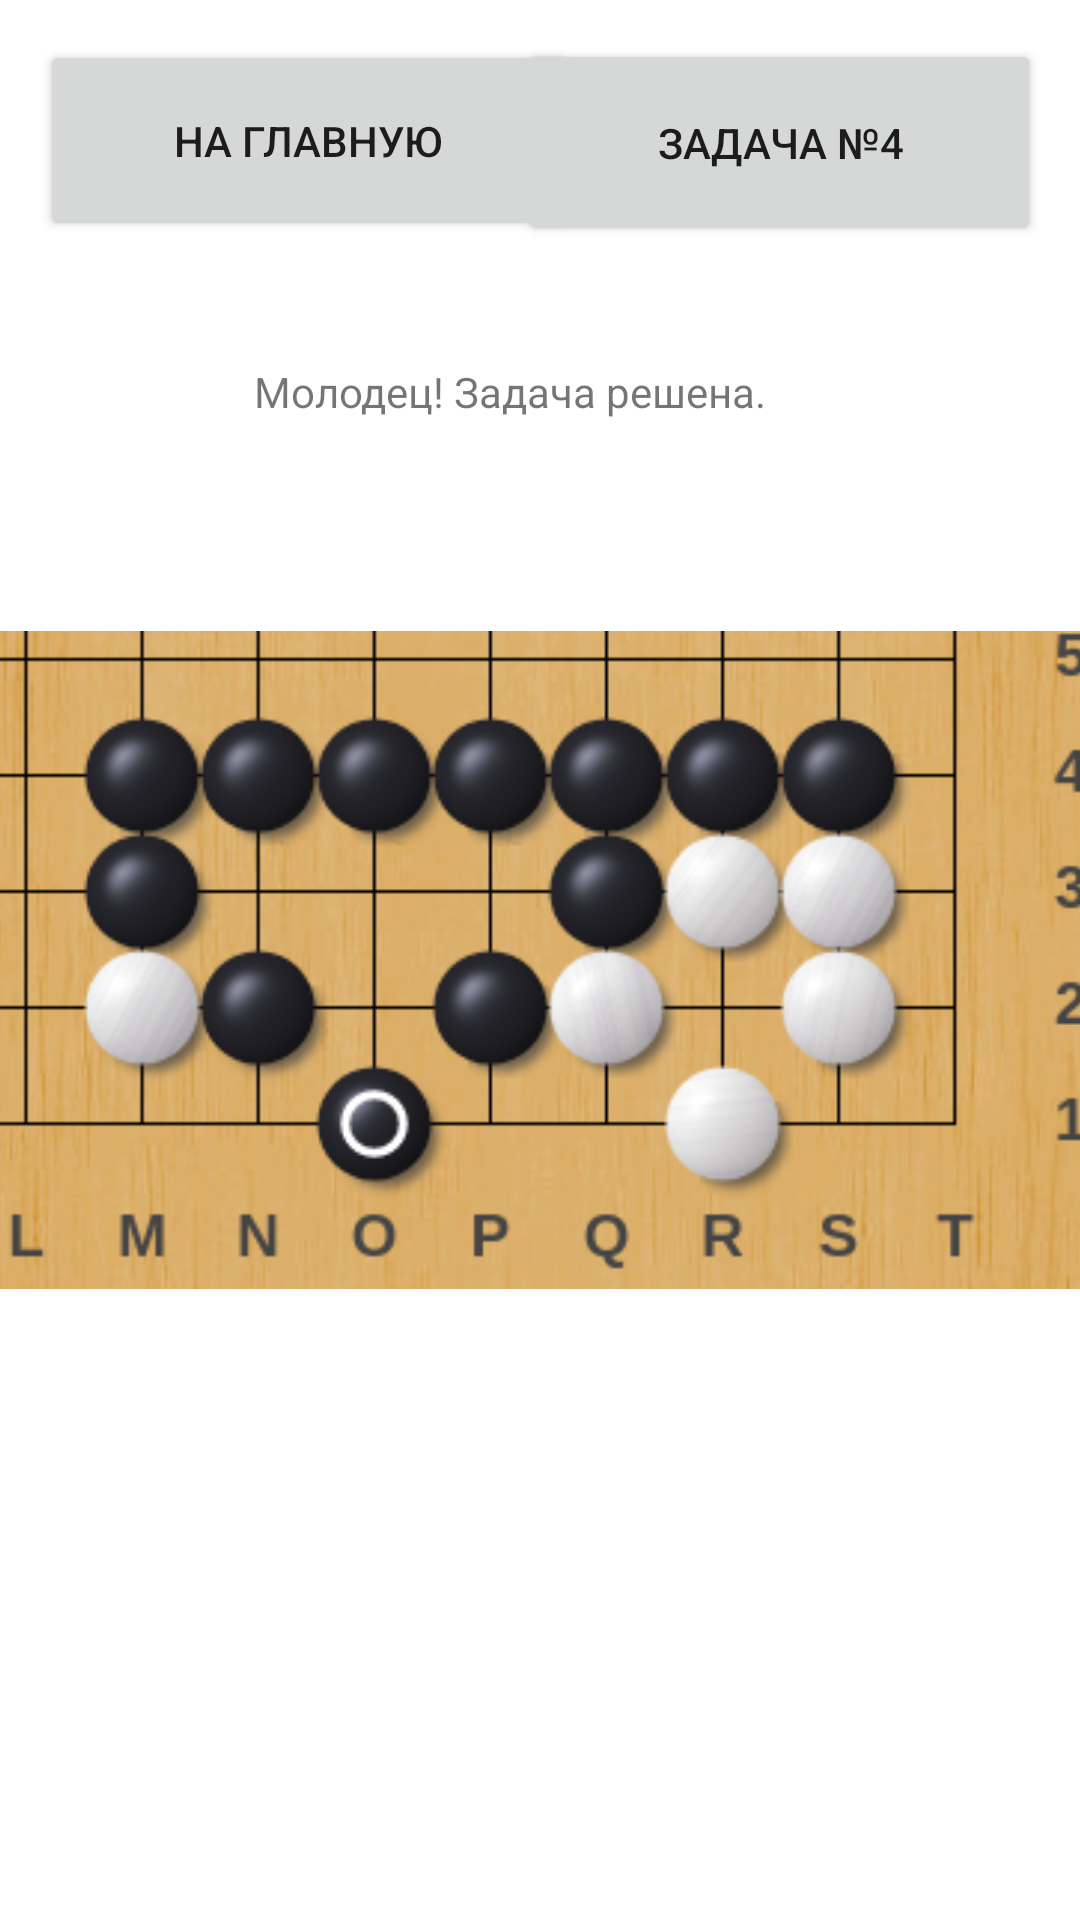

Android layout source for this screen:
<!-- AndroidManifest.xml: application theme Theme.MyAppGO -->
<!-- res/layout/activity_task32.xml -->
<?xml version="1.0" encoding="utf-8"?>
<androidx.constraintlayout.widget.ConstraintLayout xmlns:android="http://schemas.android.com/apk/res/android"
    xmlns:app="http://schemas.android.com/apk/res-auto"
    xmlns:tools="http://schemas.android.com/tools"
    android:layout_width="match_parent"
    android:layout_height="match_parent"
    tools:context=".ui.home.Task32">

    <Button
        android:id="@+id/back"
        android:layout_width="179dp"
        android:layout_height="67dp"
        android:onClick="main"
        android:text="На главную"
        app:icon="@drawable/abc_vector_test"
        app:layout_constraintBottom_toBottomOf="parent"
        app:layout_constraintEnd_toEndOf="parent"
        app:layout_constraintHorizontal_bias="0.074"
        app:layout_constraintStart_toStartOf="parent"
        app:layout_constraintTop_toTopOf="parent"
        app:layout_constraintVertical_bias="0.023"
        tools:ignore="MissingConstraints" />

    <TextView
        android:id="@+id/textView"
        android:layout_width="191dp"
        android:layout_height="59dp"
        android:text="@string/decided"
        app:layout_anchorGravity="bottom|center"
        app:layout_constraintBottom_toBottomOf="parent"
        app:layout_constraintEnd_toEndOf="parent"
        app:layout_constraintStart_toStartOf="parent"
        app:layout_constraintTop_toTopOf="parent"
        app:layout_constraintVertical_bias="0.208"
        tools:ignore="MissingConstraints" />

    <ImageView
        android:id="@+id/imageView4"
        android:layout_width="390dp"
        android:layout_height="276dp"
        android:contentDescription="@string/todo"
        app:layout_anchorGravity="center"
        app:layout_constraintBottom_toBottomOf="parent"
        app:layout_constraintEnd_toEndOf="parent"
        app:layout_constraintStart_toStartOf="parent"
        app:layout_constraintTop_toTopOf="parent"
        app:srcCompat="@drawable/task32"
        tools:ignore="MissingConstraints" />

    <Button
        android:id="@+id/button2"
        android:layout_width="174dp"
        android:layout_height="69dp"
        android:onClick="task4"
        android:text="Задача №4"
        app:icon="@drawable/ic_menu_send"
        app:layout_constraintBottom_toBottomOf="parent"
        app:layout_constraintEnd_toEndOf="parent"
        app:layout_constraintHorizontal_bias="0.93"
        app:layout_constraintStart_toStartOf="parent"
        app:layout_constraintTop_toTopOf="parent"
        app:layout_constraintVertical_bias="0.023" />

</androidx.constraintlayout.widget.ConstraintLayout>
<!-- resources referenced by this layout -->
<resources>
  <!-- drawable task32: png bitmap (drawable, 94164 bytes) -->
  <string name="decided">Молодец! Задача решена.</string>
  <string name="todo">TODO</string>
  <style name="Theme.MyAppGO" parent="Theme.MaterialComponents.DayNight.DarkActionBar">
          
          <item name="colorPrimary">@color/purple_500</item>
          <item name="colorPrimaryVariant">@color/purple_700</item>
          <item name="colorOnPrimary">@color/white</item>
          
          <item name="colorSecondary">@color/teal_200</item>
          <item name="colorSecondaryVariant">@color/teal_700</item>
          <item name="colorOnSecondary">@color/black</item>
          
          <item name="android:statusBarColor" tools:targetApi="l">?attr/colorPrimaryVariant</item>
          
      </style>
  <!-- not gathered from this repository: default colours our renderer supplied (Android Studio template values) -->
  <color name="purple_500">#FF6200EE</color>
  <color name="purple_700">#FF3700B3</color>
  <color name="teal_200">#FF03DAC5</color>
  <color name="teal_700">#FF018786</color>
  <color name="black">#FF000000</color>
  <color name="white">#FFFFFFFF</color>
</resources>
